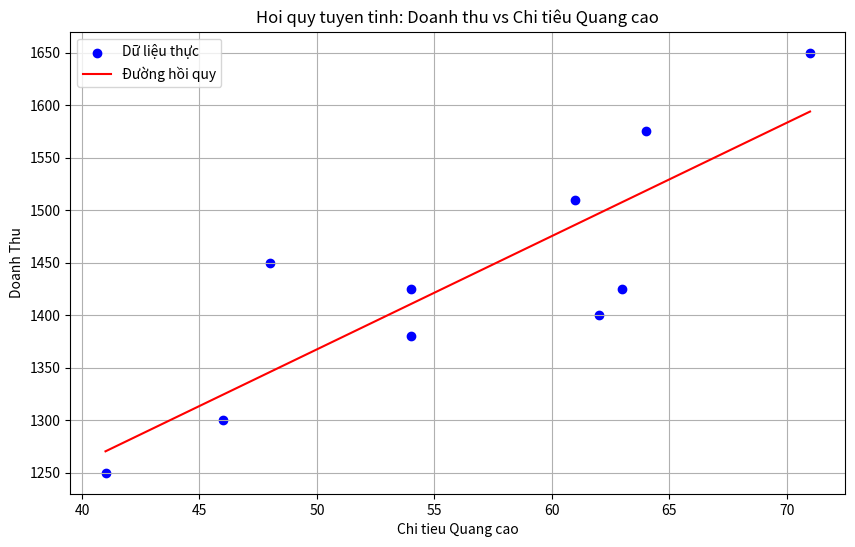

Python code for this plot:
import numpy as np
import matplotlib.pyplot as plt

# Dữ liệu
x = np.array([41, 54, 63, 54, 48, 46, 62, 61, 64, 71])


y = np.array([1250, 1380, 1425, 1425, 1450, 1300, 1400, 1510, 1575, 1650])

# Số lượng điểm dữ liệu
n = len(x)

# Tính các giá trị trung bình
x_mean = np.mean(x)
y_mean = np.mean(y)
print(x_mean, y_mean)

# Tính các hệ số
numerator = np.sum((x - x_mean) * (y - y_mean))
denominator = np.sum((x - x_mean)**2)

# Hệ số góc (beta_1)
beta_1 = numerator / denominator

# Hệ số chặn (beta_0)
beta_0 = y_mean - beta_1 * x_mean

# In phương trình hồi quy
print(f"Phương trình hồi quy: y = {beta_0:.2f} + {beta_1:.2f}x")

# tinh MSE
y_pred = beta_0 + beta_1 * x
mse = np.mean((y - y_pred)**2)
print(f"MSE: {mse:.2f}")

# Vẽ đồ thị
plt.figure(figsize=(10, 6))
plt.scatter(x, y, color='blue', label='Dữ liệu thực')

# Đường hồi quy
x_line = np.linspace(min(x), max(x), 100)
y_line = beta_0 + beta_1 * x_line
plt.plot(x_line, y_line, color='red', label='Đường hồi quy')

plt.title('Hoi quy tuyen tinh: Doanh thu vs Chi tiêu Quang cao')
plt.xlabel('Chi tieu Quang cao')
plt.ylabel('Doanh Thu')
plt.legend()
plt.grid(True)
plt.show()
